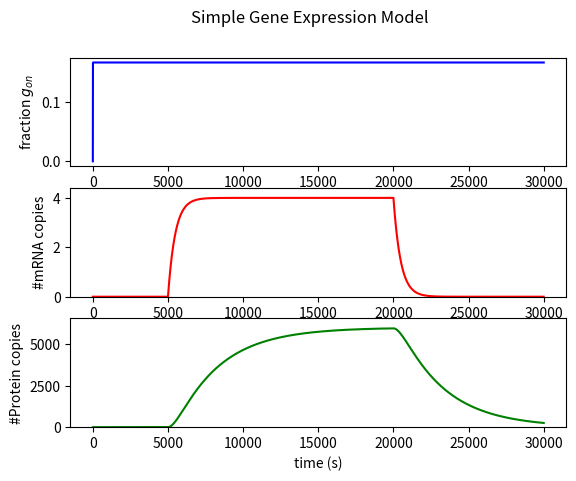

Source code (Python):
import numpy as np
import matplotlib.pyplot as plt
from scipy.integrate import odeint

# MODEL FOR DETERMINISTIC GENE EXPRESSION

# SPECIES IN STATE VECTOR

# s=( g_on,  # conc active gene
#     g_off, # conc inactive gene
#     mRNA,  # conc RNA
#     p      # conc protien
#    )


# PARAMETERS USED

# param=( k_on    #rate_constant_on,
#         k_off,  #rate_constant_off,
#         k_t,    #rate_constant_transcription,
#         k_p,    # rate_constant_translation
#         kd_mRNA # degradation rate constant mRNA
#         kd_p    # degradation/dilution rate constant protein
#         )


def sdot_gene_expression(species,t,param):
    g_on,g_off,mRNA,p = species
    k_on, k_off, k_t, k_p, kd_mRNA, kd_p = param

    # overwrite k_t param to only allow
    # transcription for 5000 < t < 20000
    if t<5000 or t>20000:
        k_t=0

    rate_on = g_off*k_on
    rate_off = g_on*k_off
    rate_t = g_on*k_t
    rate_p = mRNA*k_p
    rate_dmRNA = mRNA*kd_mRNA
    rate_dp = p*kd_p

    dg_on = rate_on - rate_off
    dg_off = rate_off - rate_on
    dmRNA = rate_t - rate_dmRNA
    dp = rate_p - rate_dp

    sdot = (dg_on,dg_off,dmRNA,dp)
    return sdot

# DEFINE INITIAL CONDITIONS AND PARAMETERS



#intitial condtions
g_off=1.0
g_on=0.0
mRNA=0
p=0

# parameters
k_on=1./(10.)
k_off=1./(2.)
k_t=1./20.
k_p=1./2.0
kd_mRNA=1./(8.*60.)
kd_p=1./(50.*60.)


s0=(g_on,g_off,mRNA,p)
param=(k_on, k_off, k_t, k_p, kd_mRNA, kd_p)

t_max=30000
t_obs=np.linspace(0,t_max,t_max+1)
s_obs=odeint(sdot_gene_expression,s0,t_obs,args=(param,))

fig=plt.figure()
# add "super title" over plot set
fig.suptitle('Simple Gene Expression Model')
ax_G=fig.add_subplot(3,1,1)
ax_mRNA=fig.add_subplot(3,1,2)
ax_P=fig.add_subplot(3,1,3)

ax_G.set_ylabel('fraction $g_{on}$')
ax_mRNA.set_ylabel('#mRNA copies')
ax_P.set_ylabel('#Protein copies')
ax_P.set_xlabel('time (s)')

ax_G.plot(t_obs, s_obs[:,0], 'b-')
ax_mRNA.plot(t_obs, s_obs[:,2], 'r-')
ax_P.plot(t_obs, s_obs[:,3], 'g-')

# adjusts matplotloib to autoscale margins with
# 0.1 i.e 10% head room at the top of the y-axis
ax_P.margins(y=0.1)
ax_P.set_ylim(bottom=0)
ax_mRNA.margins(y=0.1)
ax_mRNA.set_ylim(bottom=0)

fig.show()
